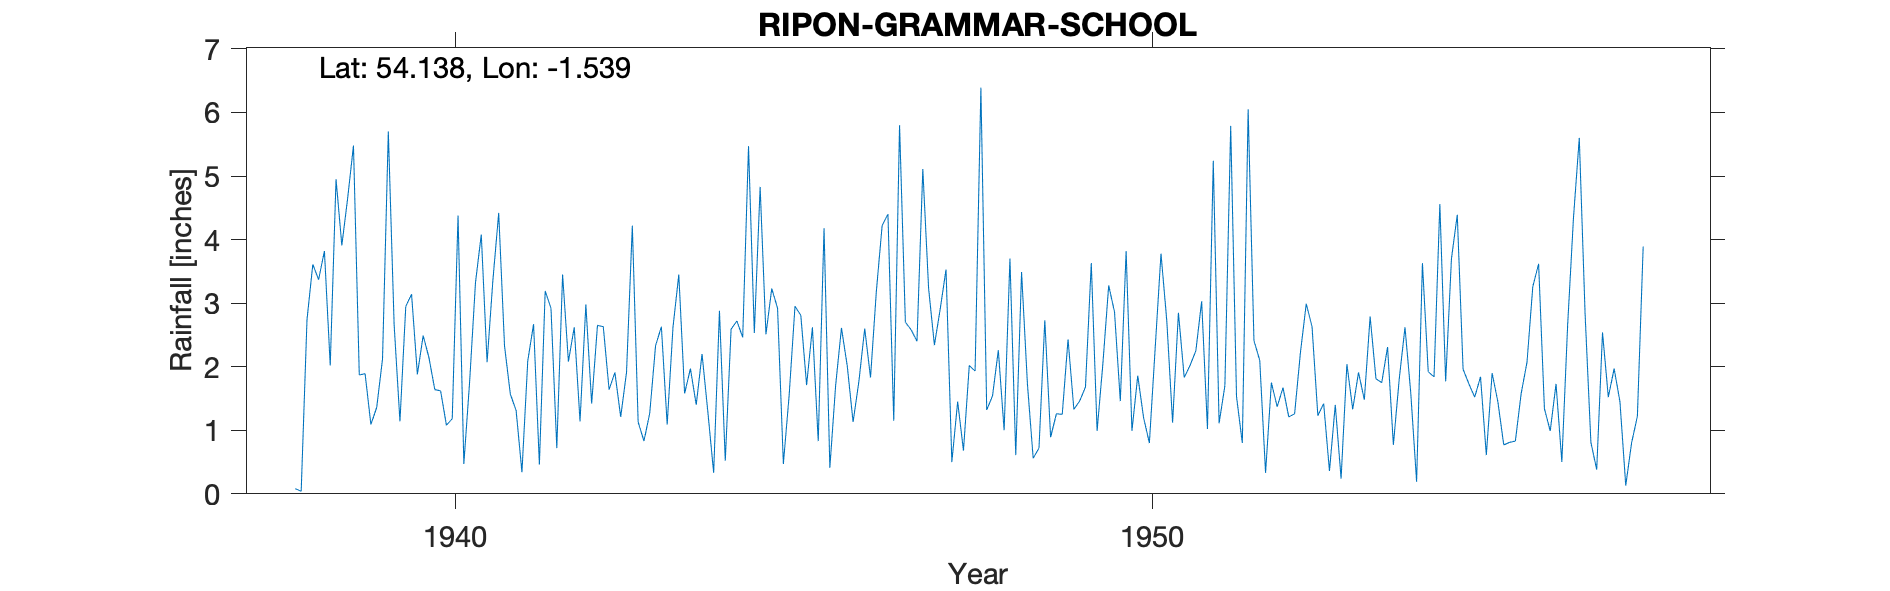

Source data for this figure (header and first rows):
RIPON-GRAMMAR-SCHOOL, , , , , , , , , , , , , , , , , , , , , , , 
Grid ref, SE302715, Long, -1.539, Lat, 54.14, Elevation, 150, ft., , , , , , , , , , , , , , , 
Station no, 3376/7, , , , , , , , , , , , , , , , , , , , , , 
, 1931, 1932, 1933, 1934, 1935, 1936, 1937, 1938, 1939, 1940, 1941, 1942, 1943, 1944, 1945, 1946, 1947, 1948, 1949, 1950, 1951, 1952, 1953
January, , , , , , , , , 5.48, 2.49, 3.36, 3.45, 4.22, 2.2, 3.23, 2.61, 2.58, 6.39, 0.89, 1.46, 2.02, 2.1, 0.36
February, , , , , , , , , 1.87, 2.14, 4.42, 2.08, 1.13, 1.29, 2.92, 2.01, 2.4, 1.32, 1.26, 3.82, 2.25, 0.33, 1.4
March, , , , , , , , 0.08, 1.89, 1.64, 2.33, 2.62, 0.83, 0.33, 0.47, 1.13, 5.11, 1.54, 1.25, 0.99, 3.03, 1.75, 0.24
April, , , , , , , , 0.04, 1.09, 1.62, 1.57, 1.14, 1.27, 2.88, 1.56, 1.77, 3.23, 2.26, 2.43, 1.86, 1.02, 1.37, 2.04
May, , , , , , , , 2.74, 1.36, 1.08, 1.31, 2.98, 2.33, 0.52, 2.95, 2.6, 2.34, 1, 1.33, 1.2, 5.24, 1.67, 1.33
June, , , , , , , , 3.61, 2.12, 1.18, 0.34, 1.42, 2.63, 2.59, 2.81, 1.83, 2.91, 3.7, 1.46, 0.8, 1.11, 1.21, 1.91
July, , , , , , , , 3.37, 5.7, 4.38, 2.09, 2.65, 1.09, 2.72, 1.71, 3.18, 3.53, 0.61, 1.68, 2.29, 1.7, 1.26, 1.48
August, , , , , , , , 3.82, 2.66, 0.47, 2.67, 2.63, 2.62, 2.46, 2.62, 4.22, 0.5, 3.49, 3.63, 3.78, 5.79, 2.22, 2.79
September, , , , , , , , 2.02, 1.14, 1.77, 0.46, 1.64, 3.45, 5.47, 0.83, 4.4, 1.45, 1.74, 0.99, 2.72, 1.53, 2.99, 1.81
October, , , , , , , , 4.95, 2.95, 3.32, 3.19, 1.91, 1.58, 2.53, 4.18, 1.15, 0.68, 0.56, 2.05, 1.12, 0.8, 2.63, 1.75
November, , , , , , , , 3.91, 3.14, 4.08, 2.92, 1.21, 1.97, 4.83, 0.41, 5.8, 2.02, 0.72, 3.28, 2.85, 6.05, 1.23, 2.31
December, , , , , , , , 4.65, 1.88, 2.07, 0.72, 1.91, 1.4, 2.51, 1.71, 2.7, 1.93, 2.73, 2.86, 1.83, 2.41, 1.42, 0.77
Total, , , , , , , , , 31.28, 26.24, 25.38, 25.64, 24.52, 30.33, 25.4, 33.4, 28.68, 26.06, 23.11, 24.72, 32.95, 20.18, 18.19
NGR is from the 1950s record and is the …, , , , , , , , , , , , , , , , , , , , , , , 
